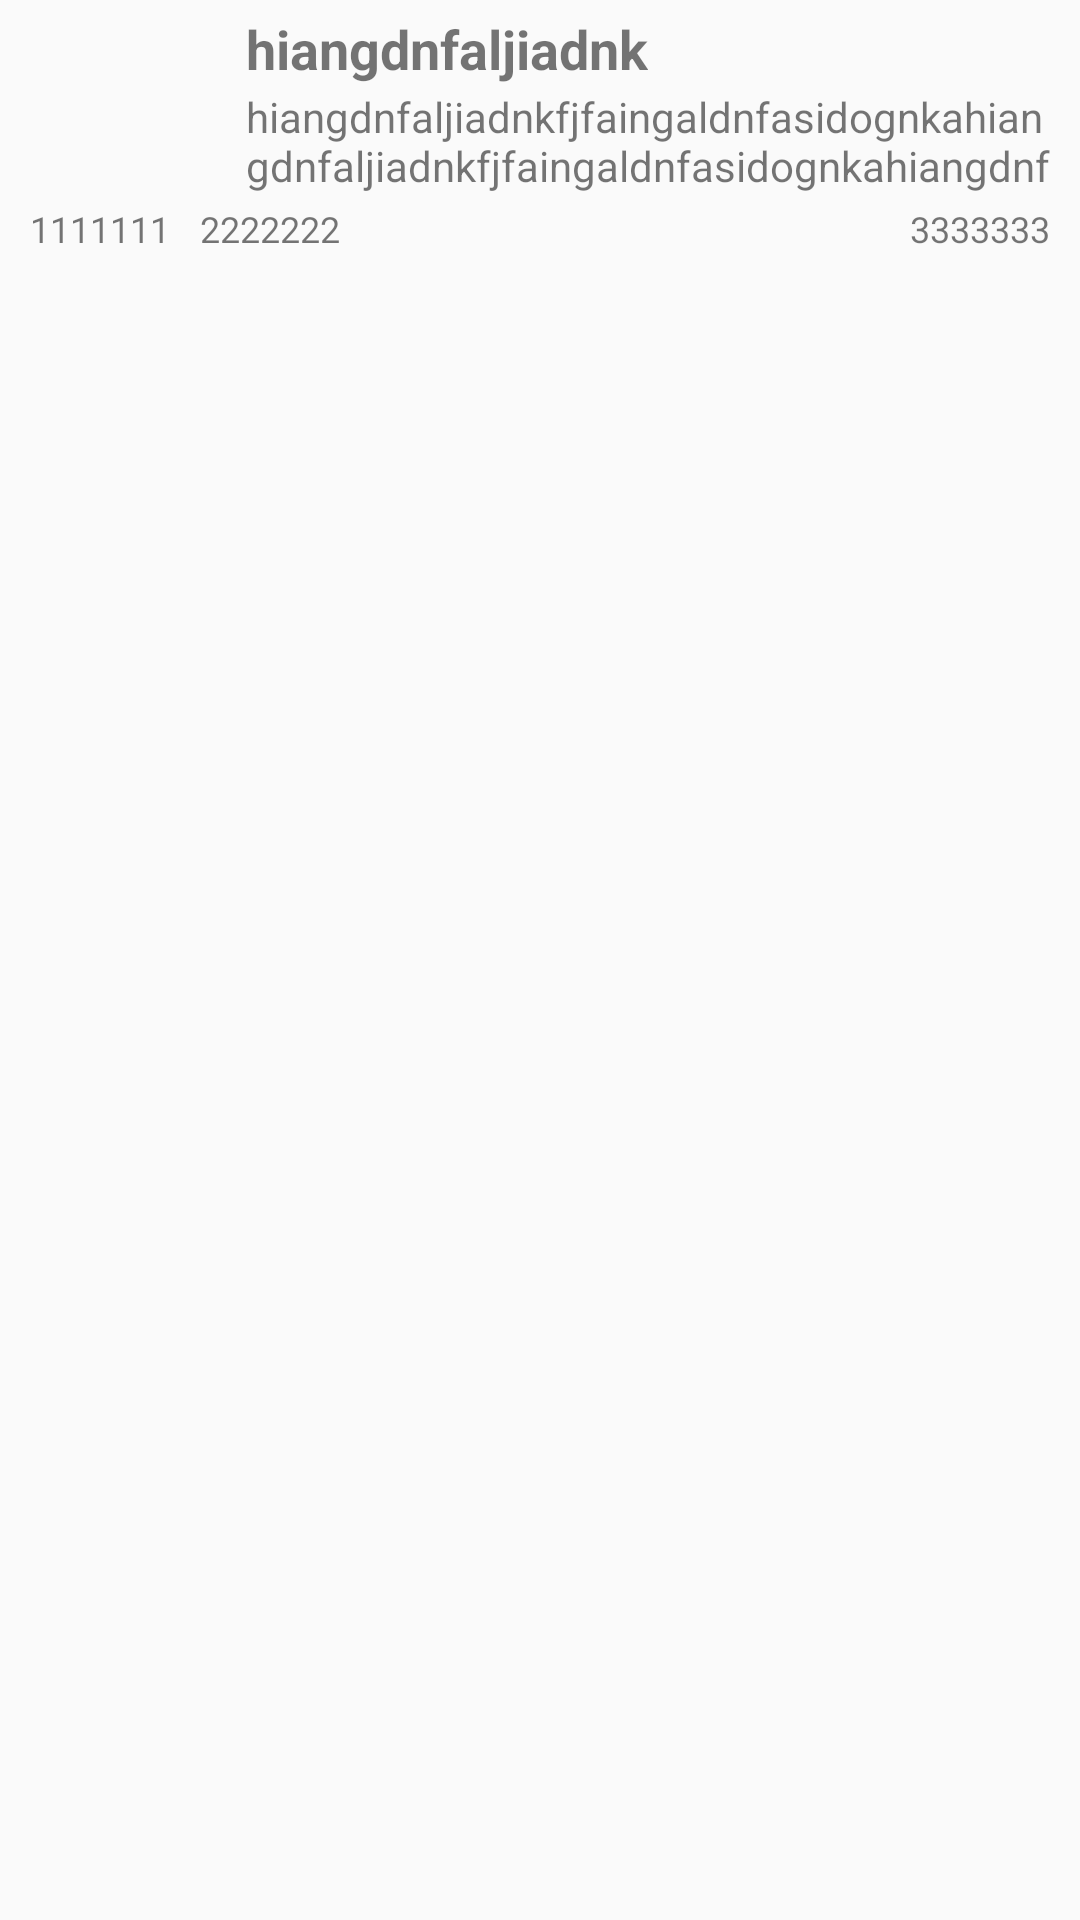

Android layout source for this screen:
<!-- AndroidManifest.xml: application theme Theme.AppCompat.Light.NoActionBar -->
<!-- res/layout/news_item.xml -->
<?xml version="1.0" encoding="utf-8"?>

<RelativeLayout xmlns:android="http://schemas.android.com/apk/res/android"
    android:layout_width="match_parent"
    android:layout_height="match_parent">

    <LinearLayout
        android:id="@+id/head"
        android:layout_width="match_parent"
        android:layout_height="wrap_content"
        android:orientation="horizontal">

        <ImageView
            android:id="@+id/image"
            android:layout_width="0dp"
            android:layout_weight="1"
            android:layout_height="65dp"
            android:paddingTop="1dp"
            android:paddingLeft="4dp"
            android:layout_gravity="center_horizontal"
            android:src="@mipmap/ic_launcher"
            android:contentDescription="@string/empty"
            />

        <RelativeLayout
            android:layout_weight="4"
            android:layout_width="0dp"
            android:layout_gravity="center_horizontal"
            android:layout_height="68dp">

            <TextView
                android:id="@+id/news_title"
                android:layout_width="wrap_content"
                android:layout_height="wrap_content"
                android:layout_alignParentLeft="true"
                android:singleLine="true"
                android:ellipsize="end"
                android:textSize="18sp"
                android:paddingLeft="10dp"
                android:paddingRight="10dp"
                android:paddingTop="4dp"
                android:textStyle="bold"
                android:text="hiangdnfaljiadnk" />

            <TextView
                android:id="@+id/news_summary"
                android:paddingTop="1dp"
                android:paddingBottom="2dp"
                android:layout_below="@id/news_title"
                android:paddingLeft="10dp"
                android:paddingRight="10dp"
                android:layout_width="wrap_content"
                android:layout_height="wrap_content"
                android:textSize="14sp"
                android:text="hiangdnfaljiadnkfjfaingaldnfasidognkahiangdnfaljiadnkfjfaingaldnfasidognkahiangdnfaljiadnkfjfaingaldnfasidognka"
                />

        </RelativeLayout>
    </LinearLayout>


    <TextView
        android:id="@+id/news_from"
        android:layout_width="wrap_content"
        android:layout_height="wrap_content"
        android:paddingLeft="10dp"
        android:layout_below="@id/head"
        android:layout_alignParentLeft="true"
        android:textSize="12sp"
        android:text="1111111" />

    <TextView
        android:id="@+id/news_data"
        android:layout_width="wrap_content"
        android:layout_height="wrap_content"
        android:paddingLeft="10dp"
        android:layout_below="@id/head"
        android:layout_toRightOf="@id/news_from"
        android:textSize="12sp"
        android:text="2222222" />

    <TextView
        android:id="@+id/news_comment"
        android:layout_width="wrap_content"
        android:layout_height="wrap_content"
        android:paddingRight="10dp"
        android:layout_below="@id/head"
        android:layout_alignParentRight="true"
        android:textSize="12sp"
        android:text="3333333" />

    <View
        android:layout_below="@id/news_comment"
        android:layout_width="match_parent"
        android:layout_height="1dp"
        android:paddingTop="2dp"
        android:background="@mipmap/spilt_line"
        android:paddingBottom="2dp"/>

</RelativeLayout>
<!-- resources referenced by this layout -->
<resources>
  <string name="empty" />
</resources>
